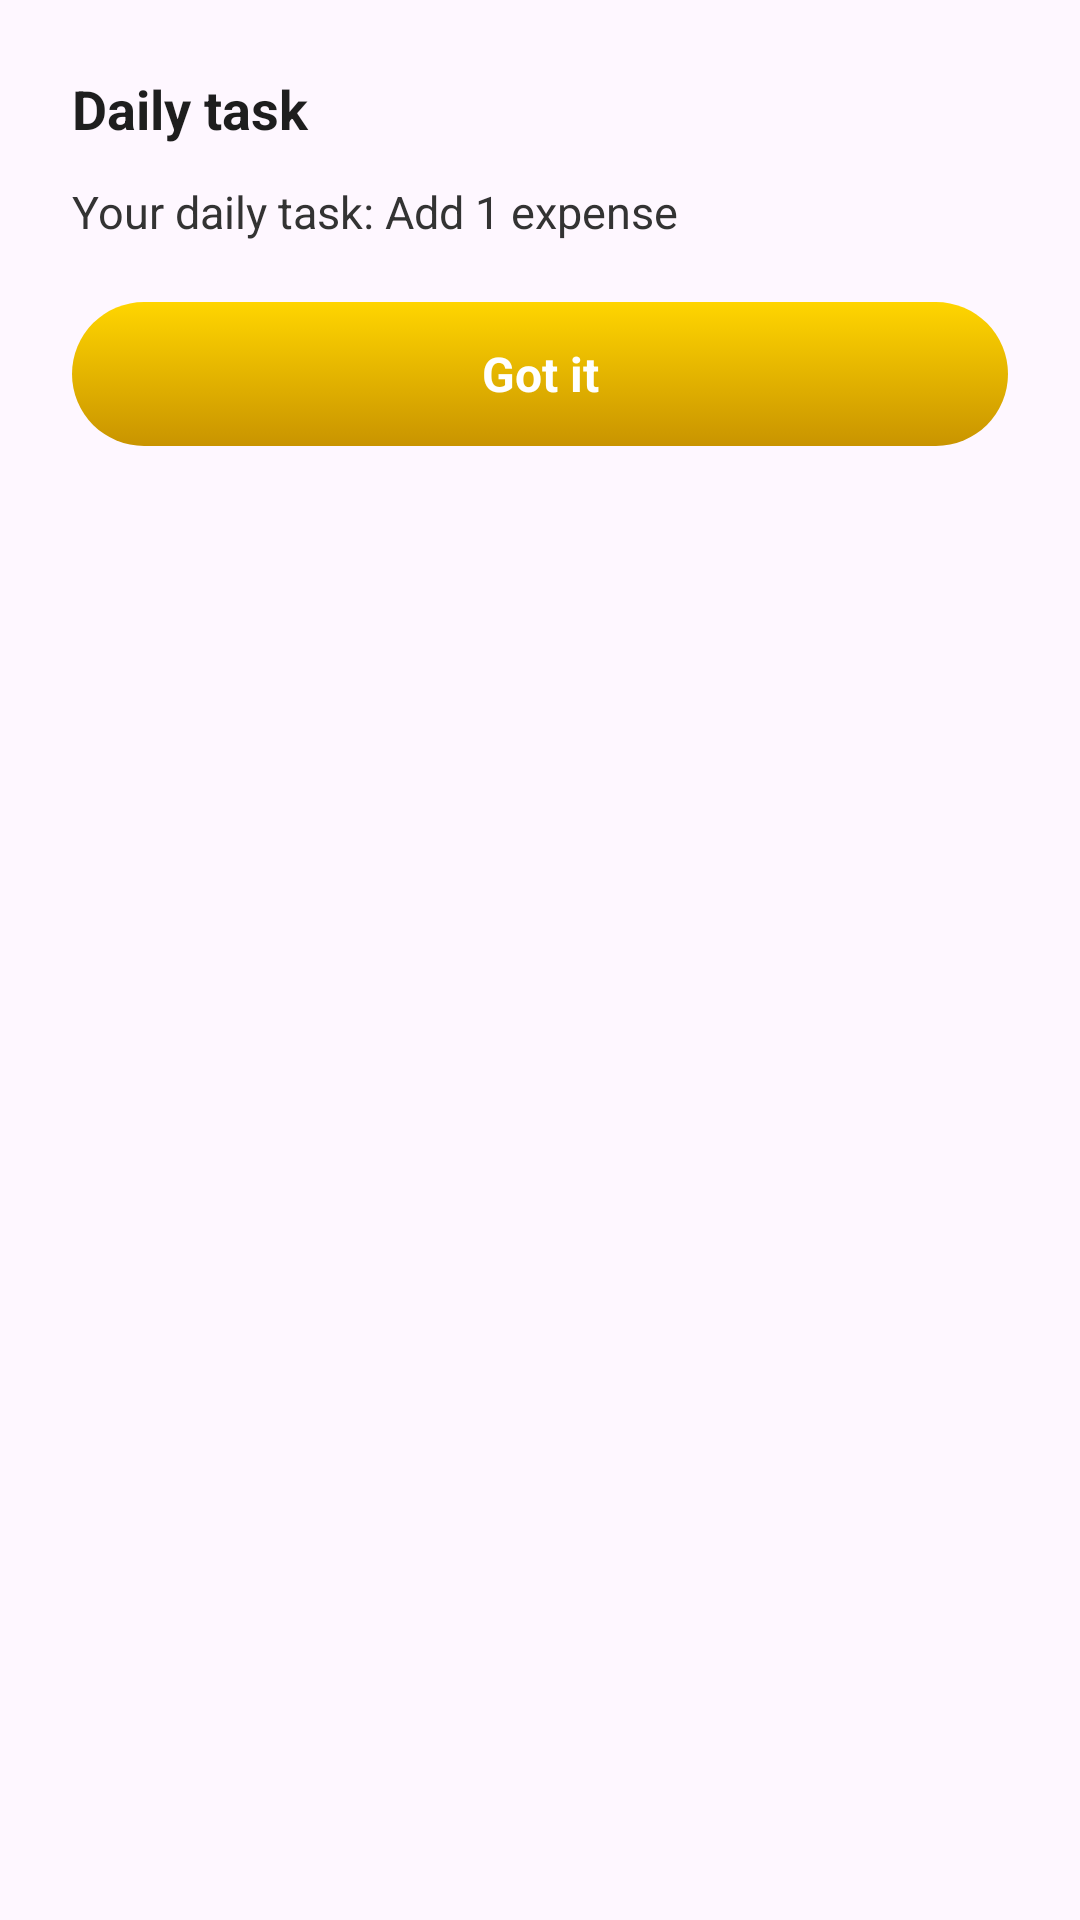

Android layout source for this screen:
<!-- AndroidManifest.xml: application theme Theme.GoldfinBudgeting -->
<!-- res/layout/dialog_daily_task.xml -->
<?xml version = "1.0" encoding = "utf-8"?>
<LinearLayout
    xmlns:android = "http://schemas.android.com/apk/res/android"
    android:layout_width = "match_parent"
    android:layout_height = "wrap_content"
    android:orientation = "vertical"
    android:padding = "24dp">

    <TextView
        android:layout_width = "match_parent"
        android:layout_height = "wrap_content"
        android:text = "Daily task"
        android:textSize = "18sp"
        android:textStyle = "bold"
        android:textColor = "#1E1E1E"/>

    <TextView
        android:id = "@+id/dailyTaskMessageText"
        android:layout_width = "match_parent"
        android:layout_height = "wrap_content"
        android:layout_marginTop = "12dp"
        android:text = "Your daily task: Add 1 expense"
        android:textSize = "15sp"
        android:textColor = "#333333"/>

    <TextView
        android:id = "@+id/dailyTaskGotItButton"
        android:layout_width = "match_parent"
        android:layout_height = "48dp"
        android:layout_marginTop = "20dp"
        android:gravity = "center"
        android:text = "Got it"
        android:textSize = "16sp"
        android:textStyle = "bold"
        android:textColor = "#FFFFFF"
        android:background = "@drawable/rounded_button_gold"
        android:clickable = "true"
        android:focusable = "true"/>

</LinearLayout>
<!-- resources referenced by this layout -->
<resources>
  <!-- drawable rounded_button_gold (drawable) -->
  <?xml version = "1.0" encoding = "utf-8"?>
  <selector xmlns:android = "http://schemas.android.com/apk/res/android">
  
      
      <item
          android:state_pressed = "true"
          android:drawable = "@drawable/rounded_button_gold_pressed"/>
  
      
      <item android:drawable = "@drawable/rounded_button_gold_normal"/>
  
  </selector>
  <style name="Theme.GoldfinBudgeting" parent="Base.Theme.GoldfinBudgeting" />
  <!-- drawable rounded_button_gold_pressed (drawable) -->
  <?xml version = "1.0" encoding = "utf-8"?>
  <shape xmlns:android = "http://schemas.android.com/apk/res/android"
      android:shape = "rectangle">
  
      <gradient
          android:startColor = "#D4B000"
          android:endColor = "#8F6A00"
          android:angle = "270"/>
  
      <corners android:radius = "30dp"/>
  
  </shape>
  <!-- drawable rounded_button_gold_normal (drawable) -->
  <?xml version = "1.0" encoding = "utf-8"?>
  <shape xmlns:android = "http://schemas.android.com/apk/res/android"
      android:shape = "rectangle">
  
      <gradient
          android:startColor = "#FFD500"
          android:endColor = "#C99400"
          android:angle = "270"/>
  
      <corners android:radius = "30dp"/>
  
  </shape>
  <style name="Base.Theme.GoldfinBudgeting" parent="Theme.Material3.DayNight.NoActionBar">
          
          
      </style>
</resources>
